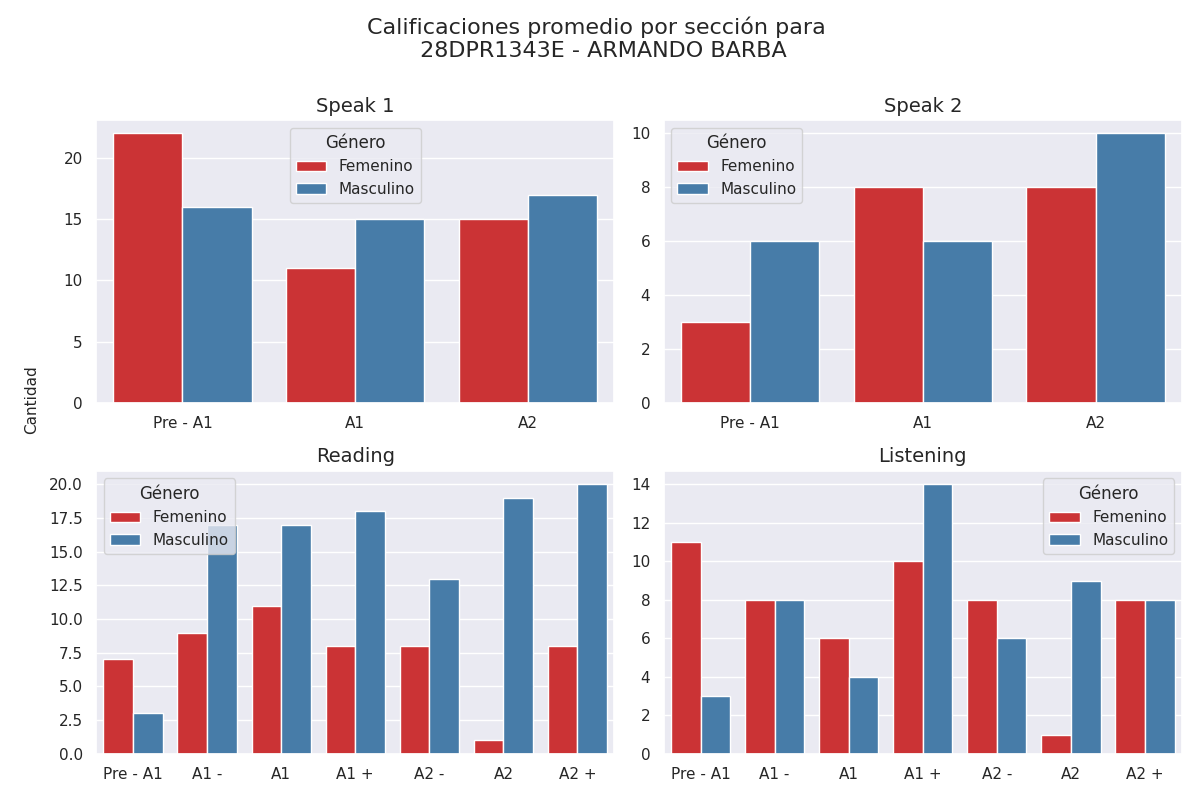

The file beside this chart, header and first rows:
seccion, calificacion, cantidad, genero
speak 1, Pre - A1, 22, 0
speak 1, A1, 11, 0
speak 1, A2, 15, 0
speak 1, Pre - A1, 16, 1
speak 1, A1, 15, 1
speak 1, A2, 17, 1
speak 2, Pre - A1, 3, 0
speak 2, A1, 8, 0
speak 2, A2, 8, 0
speak 2, Pre - A1, 6, 1
speak 2, A1, 6, 1
speak 2, A2, 10, 1
reading, Pre - A1, 7, 0
reading, A1 -, 9, 0
reading, A1, 11, 0
reading, A1 +, 8, 0
reading, A2 -, 8, 0
reading, A2, 1, 0
reading, A2 +, 8, 0
reading, Pre - A1, 3, 1
reading, A1 -, 17, 1
reading, A1, 17, 1
reading, A1 +, 18, 1
reading, A2 -, 13, 1
reading, A2, 19, 1
reading, A2 +, 20, 1
listening, Pre - A1, 11, 0
listening, A1 -, 8, 0
listening, A1, 6, 0
listening, A1 +, 10, 0
listening, A2 -, 8, 0
listening, A2, 1, 0
listening, A2 +, 8, 0
listening, Pre - A1, 3, 1
listening, A1 -, 8, 1
listening, A1, 4, 1
listening, A1 +, 14, 1
listening, A2 -, 6, 1
listening, A2, 9, 1
listening, A2 +, 8, 1
